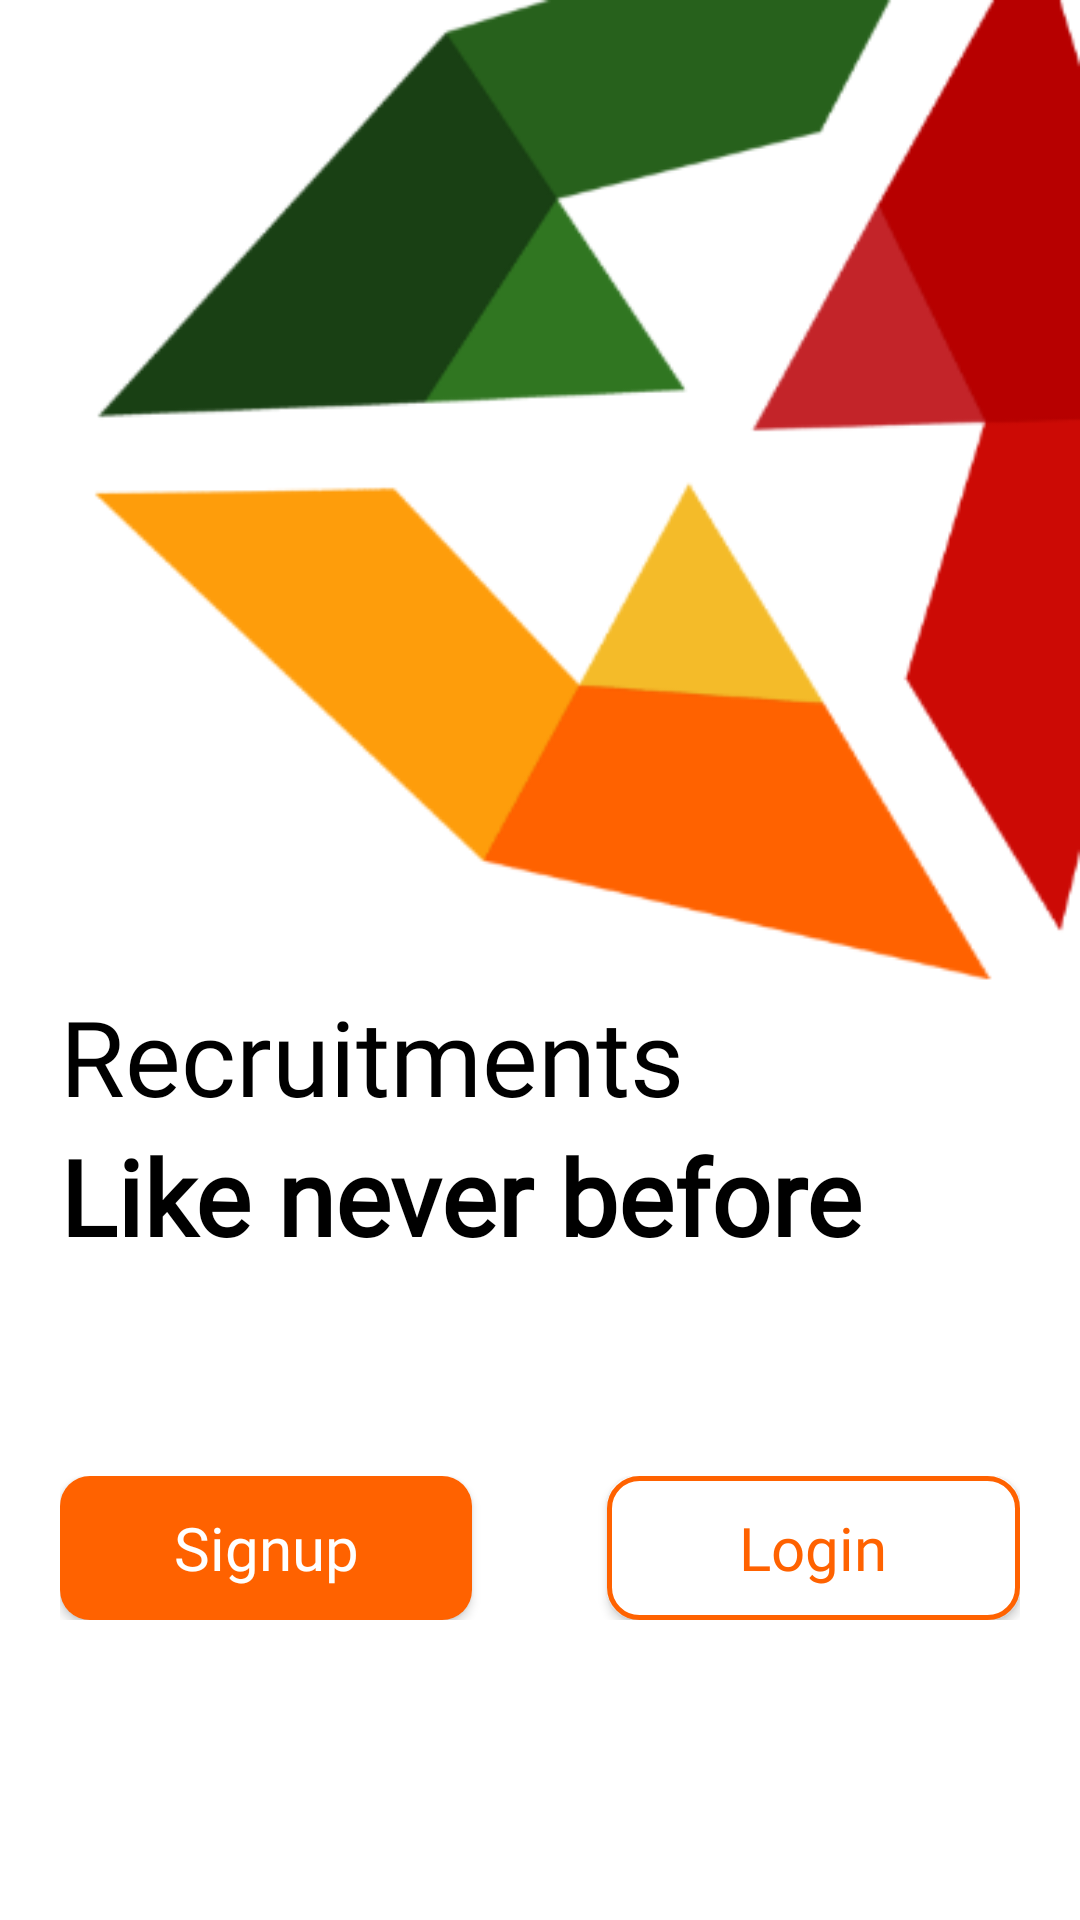

Layout XML and referenced resources for this Android screen:
<!-- AndroidManifest.xml: application theme Theme.AdgExternals -->
<!-- res/layout/activity_recruitment_home.xml -->
<?xml version="1.0" encoding="utf-8"?>
    <androidx.constraintlayout.widget.ConstraintLayout
        xmlns:android="http://schemas.android.com/apk/res/android"
        xmlns:app="http://schemas.android.com/apk/res-auto"
        xmlns:tools="http://schemas.android.com/tools"
        android:layout_width="match_parent"
        android:layout_height="match_parent"
        tools:context=".recruitment_home"
        android:background="#fff">

        <View
            android:id="@+id/view"
            android:layout_width="330dp"
            android:layout_height="330dp"
            android:background="@drawable/adg"
            app:layout_constraintEnd_toEndOf="parent"
            app:layout_constraintTop_toTopOf="parent">

        </View>

    <TextView
        android:id="@+id/textView"
        android:layout_width="wrap_content"
        android:layout_height="wrap_content"
        android:layout_marginStart="20dp"
        android:layout_marginLeft="25dp"
        android:fontFamily="@font/helveticaneu_bold"
        android:text="Recruitments"
        android:textColor="#000"
        android:textSize="35dp"
        app:layout_constraintBottom_toTopOf="@id/textView2"

        app:layout_constraintStart_toStartOf="parent" />

        <TextView
            android:id="@+id/textView2"
            android:layout_width="wrap_content"
            android:layout_height="wrap_content"
            android:layout_marginStart="20dp"
            android:layout_marginLeft="25dp"
            android:layout_marginBottom="70dp"
            android:fontFamily="@font/helveticaneue_regular"
            android:text="Like never before"
            android:textColor="#000"
            android:textSize="35dp"
            android:textStyle="bold"
            app:layout_constraintStart_toStartOf="parent"
            app:layout_constraintBottom_toTopOf="@+id/loginregbtns"/>

        <LinearLayout
            android:id="@+id/loginregbtns"
            android:layout_width="match_parent"
            android:layout_height="wrap_content"
            android:orientation="horizontal"
            android:layout_marginTop="50dp"
            android:layout_marginBottom="100dp"
            android:layout_marginStart="20dp"
            android:layout_marginEnd="20dp"
            app:layout_constraintEnd_toEndOf="parent"
            app:layout_constraintStart_toStartOf="parent"
            app:layout_constraintBottom_toBottomOf="parent">

            <Button
                android:id="@+id/buttonSignupHome"
                android:layout_width="0dp"
                android:layout_weight="1"
                android:layout_height="wrap_content"
                android:layout_marginRight="45dp"
                android:background="@drawable/ic_signup"
                android:fontFamily="@font/helveticaneue_medium"
                android:foreground="?android:attr/selectableItemBackground"
                android:text="Signup"
                android:textAllCaps="false"
                android:textColor="#fff"
                android:textSize="20dp"
                app:layout_constraintEnd_toStartOf="@+id/buttonLogin"
                app:layout_constraintStart_toStartOf="parent"
                app:layout_constraintTop_toBottomOf="@+id/textView2" />

            <Button
                android:id="@+id/buttonLoginHome"
                android:layout_width="0dp"
                android:layout_weight="1"
                android:layout_height="wrap_content"
                android:background="@drawable/loginback"
                android:fontFamily="@font/helveticaneue_medium"
                android:foreground="?android:attr/selectableItemBackground"
                android:text="Login"
                android:textAllCaps="false"
                android:textColor="#FF6200"
                android:textSize="20dp"
                app:layout_constraintStart_toEndOf="@+id/buttonSignupHome"
                app:layout_constraintTop_toBottomOf="@+id/textView2" />
        </LinearLayout>

    </androidx.constraintlayout.widget.ConstraintLayout>
<!-- resources referenced by this layout -->
<resources>
  <!-- drawable adg: png bitmap (drawable, 20749 bytes) -->
  <!-- drawable ic_signup (drawable) -->
  <?xml version="1.0" encoding="utf-8"?>
  <shape xmlns:android="http://schemas.android.com/apk/res/android">
      <solid android:color="#FF6200"/>
      <corners android:radius="10dp"/>
  </shape>
  <!-- drawable loginback (drawable) -->
  <?xml version="1.0" encoding="utf-8"?>
  <shape xmlns:android="http://schemas.android.com/apk/res/android">
      <solid android:color="#fff"/>
      <stroke android:color="#FF6200" android:width="1.5dp"></stroke>
      <corners android:radius="10dp"/>
  </shape>
  <style name="Theme.AdgExternals" parent="Theme.AppCompat.Light.NoActionBar">
          
          <item name="colorPrimary">@color/purple_500</item>
          <item name="colorPrimaryVariant">@color/purple_700</item>
          <item name="colorOnPrimary">@color/white</item>
          
          <item name="colorSecondary">@color/teal_200</item>
          <item name="colorSecondaryVariant">@color/teal_700</item>
          <item name="colorOnSecondary">@color/white</item>
          
          <item name="android:statusBarColor" tools:targetApi="l">@color/black</item>
          
      </style>
  <color name="purple_500">#FFFFFF</color>
  <color name="purple_700">#FFFFFF</color>
  <color name="white">#FFFFFFFF</color>
  <color name="teal_200">#FF03DAC5</color>
  <color name="teal_700">#FF018786</color>
  <color name="black">#FF000000</color>
</resources>
